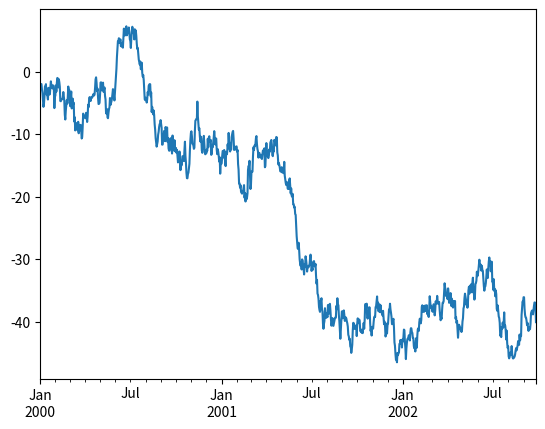
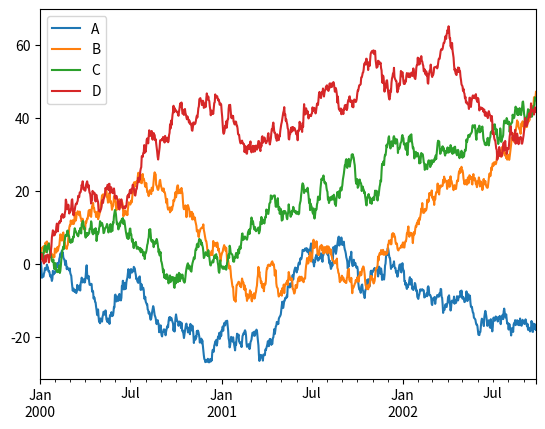

Write the Python code that produced these figures, in order.
# Imports
import numpy as np
import pandas as pd

# series
s = pd.Series([1, 3, 5, np.nan, 6, 8, 'txt'])
print(s)

# dataframe
dates= pd.date_range(start='2023-01-01', periods=6)
print(dates)

df = pd.DataFrame(np.random.randn(6, 5), index=dates, columns=list('ABCDE'))
print(df)

df2 = pd.DataFrame(
    {
        "A": 1.0,
        "B": pd.Timestamp('2023-01-01'),
        "C": pd.Series(1, index=list(range(4)), dtype='float32'),
        "D": np.array([3] * 4, dtype='int32'),
        "E": pd.Categorical(["test", "train", "val", "test"]),
        "F": "foo"
   }
)
print(df2)
print(df2.dtypes)

print(df2.B[3])
df2.head()

df2.columns
df2.to_numpy()

df2.describe()
df2.T

df2.sort_index(axis=1, ascending=True)
df2.sort_values(by='E', ascending=True)


"""
While standard Python / NumPy expressions for selecting and setting are intuitive and come in handy for interactive work, for production code, we recommend the optimized pandas data access methods, DataFrame.at(), DataFrame.iat(), DataFrame.loc() and DataFrame.iloc().
"""

df["A"]
df.A

df[:3]

df['2023-01-01':'2023-01-02']

df.loc[dates[0]]

df.loc[:, ["A", "B"]]

df.loc["2023-01-01":"2023-01-02", ["A", "B"]]
df.loc[dates[0], "A"]
df.at[dates[0], "A"]


# Selection by position
df.iloc[3]
# Integer slices acts similar to NumPy/Python:
df.iloc[3:5, 0:2]

df.iloc[[0, 2, 4], 0]
df.iloc[[0, 2, 4], :]
df.iloc[:, 1:3]
df.iloc[1, 1]
df[df["A"] > 0]
df[df > 0]

df2 = df.copy()
df2["E"] = ["one", "two", "three", "four", "three", "six"]
df2["E"].isin(["two", "three"])


s1 = pd.Series([1, 2, 3, 4, 5, 6, 7, 8, 9], index=pd.date_range(start='2023-01-01', periods=9))

df["F"] = s1
df.at[dates[0], "A"] = 0
df.iat[0, 1]= 0
df.loc[:, "D"] = np.array([5] * len(df))
df.loc[:, "D"]



# Missing data
df.dropna(how="any")

pd.isna(df)

# calculate mean for each column
df.mean(axis=0) # or df.mean()

# calculate mean for each row
df.mean(axis=1)


df.agg(lambda x: np.mean(x) * 5.6)

df.transform(lambda x: x * 100)

s = pd.Series(np.random.randint(0, 7, size=10))
s.value_counts().sort_index()

left = pd.DataFrame({"key": ["foo", "foo"], "lval": [1, 2]})
right = pd.DataFrame({"key": ["foo", "foo"], "rval": [4, 5]})

pd.merge(left, right, on="key", how="outer")

df = pd.DataFrame(
    {
        "A": ["foo", "bar", "foo", "bar", "foo", "bar", "foo", "foo"],
        "B": ["one", "one", "two", "three", "two", "two", "one", "three"],
        "C": np.random.randn(8),
        "D": np.random.randn(8),
    }
)

df

df.groupby("A")[["C", "D"]].sum()

df.groupby(["A", "B"]).sum()

rng = pd.date_range("1/1/2012", periods=1000, freq="s")
ts = pd.Series(np.random.randn(len(rng)), rng)
ts_utc = ts.tz_localize("UTC")
ts_utc.resample("5Min").sum()


df = pd.DataFrame(
    {"id": [1, 2, 3, 4, 5, 6], "raw_grade": ["a", "b", "b", "a", "a", "e"]}
)
df

df["grade"] = df["raw_grade"].astype("category")
new_categories = ["very good", "good", "very bad"]

df["grade"] = df["grade"].cat.rename_categories(new_categories)
df

import matplotlib.pyplot as plt
plt.close("all")

ts = pd.Series(np.random.randn(1000), index=pd.date_range("1/1/2000", periods=1000))

ts = ts.cumsum()

ts.plot();


df = pd.DataFrame(
    np.random.randn(1000, 4), index=ts.index, columns=["A", "B", "C", "D"]
)

df = df.cumsum()

plt.figure();

df.plot();

plt.legend(loc='best');

# Create a DataFrame with the following data:
data = {'Name': ['Alice', 'Bob', 'Charlie'],
        'Age': [25, 30, 28],
        'City': ['New York', 'Los Angeles', 'Chicago']}

# Display the first 2 rows of the DataFrame. [TODO]
# Display the 'Name' and 'City' columns. [TODO]

# @title Solution
import pandas as pd

df = pd.DataFrame(data)

# Display the first 2 rows
print(df.head(2))

# Display the 'Name' and 'City' columns
print(df[['Name', 'City']])

# Create a DataFrame with the following data:
data = {'Item': ['Apple', 'Banana', 'Orange', 'Apple', 'Banana'],
        'Price': [1.0, 0.5, 0.75, 1.2, 0.6]}

# Calculate the mean price of each item. [TODO]

# @title Solution
import pandas as pd

# Create the DataFrame
df = pd.DataFrame(data)

# Calculate the mean price of each item
print(df.groupby('Item').mean())

# Create two DataFrames with the following data:
data1 = {'ID': [1, 2, 3], 'Name': ['Alice', 'Bob', 'Charlie']}
data2 = {'ID': [2, 3, 4], 'Score': [85, 92, 78]}

# Join the two DataFrames on the ID column (using join) [TODO]
# Join the two DataFrames on the ID column (using merge) [TODO]

# @title Solution
import pandas as pd

df1 = pd.DataFrame(data1)
df2 = pd.DataFrame(data2)

# Join the two DataFrames on the `ID` column (without setting the index to ID)
print(df1.join(df2, lsuffix='_caller', rsuffix='_other'))
print(df1.merge(df2, left_on="ID", right_on="ID", suffixes=['_caller', '_other'], how="left"))

# Set 'ID' as the index for both DataFrames
df1 = df1.set_index('ID')
df2 = df2.set_index('ID')

# Join the two DataFrames on the `ID` column
print(df1.join(df2, lsuffix='_caller', rsuffix='_other'))
print(df1.merge(df2, left_on="ID", right_on="ID", suffixes=['_caller', '_other'], how="left"))

# Create a DataFrame with the following data:
data = {'Name': ['Alice', 'Bob', 'Charlie', 'David'],
        'Age': [25, 30, 28, 22],
        'City': ['New York', 'Los Angeles', 'Chicago', 'Houston'],
        'Salary': [60000, 75000, 55000, 48000]}

df = pd.DataFrame(data)

# Filter the DataFrame to include only employees who are older than 25 and have a salary greater than 50000. [TODO]

# @title Solution

# Filter the DataFrame
filtered_df = df[(df['Age'] > 25) & (df['Salary'] > 50000)]
print(filtered_df)

# Create a DataFrame with the following data:
data = {'Value1': [10, 20, 30],
        'Value2': [40, 50, 60]}

df = pd.DataFrame(data)

# Use the apply() method to calculate the product of Value1 and Value2 for each row, and store the result in a new column called Product. [TODO]

# @title Solution

# Calculate the product using apply()
df['Product'] = df.apply(lambda row: row['Value1'] * row['Value2'], axis=1)
print(df)

# Create two DataFrames with the following data:

employee_data = {'EmployeeID': [1, 2, 3, 4, 5],
                'Name': ['Alice', 'Bob', 'Charlie', 'David', 'Emily'],
                'Department': ['Sales', 'Marketing', 'Sales', 'Finance', 'IT'],
                'Salary': [60000, 75000, 62000, 80000, 70000],
                'Age': [25, 30, 28, 35, 28]}

project_data = {'ProjectID': [101, 102, 103, 104],
                'ProjectName': ['Alpha', 'Beta', 'Gamma', 'Delta'],
                'Department': ['Sales', 'Marketing', 'Sales', 'Finance'],
                'Budget': [100000, 150000, 120000, 200000]}

# Merge the two DataFrames on the Department column, keeping all rows from the employee_data DataFrame. [TODO]

# Calculate the average Salary for each Department in the merged DataFrame. [TODO]

# Filter the merged DataFrame to include only employees who are older than the average age of employees in their respective departments. [TODO]

# Group the filtered DataFrame by ProjectName and calculate the sum of Salary and Budget for each project. [TODO]

# @title Solution
import pandas as pd

# Create the DataFrames
employee_data = {'EmployeeID': [1, 2, 3, 4, 5],
                'Name': ['Alice', 'Bob', 'Charlie', 'David', 'Emily'],
                'Department': ['Sales', 'Marketing', 'Sales', 'Finance', 'IT'],
                'Salary': [60000, 75000, 62000, 80000, 70000],
                'Age': [25, 30, 28, 35, 28]}
project_data = {'ProjectID': [101, 102, 103, 104],
                'ProjectName': ['Alpha', 'Beta', 'Gamma', 'Delta'],
                'Department': ['Sales', 'Marketing', 'Sales', 'Finance'],
                'Budget': [100000, 150000, 120000, 200000]}
employee_df = pd.DataFrame(employee_data)
project_df = pd.DataFrame(project_data)

# Merge the DataFrames
merged_df = pd.merge(employee_df, project_df, on='Department', how='left')

# Calculate the average salary for each department
avg_age = merged_df.groupby('Department')['Age'].mean()

# Filter employees older than the average age in their department
filtered_df = merged_df[merged_df.apply(lambda row: row['Age'] > avg_age[row['Department']], axis=1)]

# Group by ProjectName and calculate the sum of Salary and Budget
grouped_df = filtered_df.groupby('ProjectName').agg({'Salary': 'sum', 'Budget': 'sum'})

# Display the result
print(grouped_df.head())